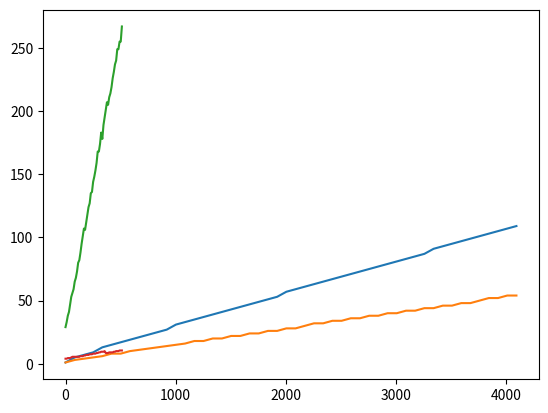

Write Python code to recreate this figure.
#!/usr/bin/env python3

import numpy as np
import matplotlib.pyplot as plt
from scipy.optimize import curve_fit




def simple_mod(t, f, ratio, modulation):
    return 127.*np.cos(2*np.pi*f*t+ 2*np.pi/65536. * modulation*127*np.cos(2*np.pi*ratio*f*t))

def double_mod(t,f,ratio1, modulation1, ratio2, modulation2):
    mod = simple_mod(t,f*ratio1,ratio2/ratio1, modulation2)
    return 127.*np.cos(2*np.pi*f*t+ 2*np.pi/65536* modulation1 * mod)


def lin_func(x,a):
    return a*x

def lin_intercept_func(x,a,b):
    return a*x+b

def max_alias(fft_freq, fft, ratio):
    return np.amax(fft_freq[np.abs(fft) > np.amax(np.abs(fft))/ratio_to_fund])


sampling = 500e3
length = 1
ratio_to_fund = 10

t = np.arange(0,length,1/sampling)
#y = np.cos(2*np.pi*t*1)

#plt.plot(t,simple_mod(t,2,1,4096))
#plt.plot(t,simple_mod(t,2,1,2048))
#plt.plot(t,double_mod(t,2,1,4096,0.5,128))
#plt.plot(t,double_mod(t,2,1,4096,1,128))
#plt.show()


#fft = np.fft.fft(simple_mod(t,440,2,1))
#fft = np.fft.fft(double_mod(t,440,2,1,1,0.1))
fft_freq = np.fft.fftfreq(len(t),1/sampling)

#plt.plot(fft_freq, np.abs(fft))
#plt.show()

#print("Max aliased generated: ", np.amax(fft_freq[np.abs(fft) > np.amax(np.abs(fft))/ratio_to_fund]))
#print("Max alias:", max_alias(fft_freq,fft,10))

"""
Model = 
f_alias/f0 = A*R1*M1*(1+B*R2*M2)

"""

##### Finding A (putting R2 at 0)

freq = 440 
maxx=[]
maxx2 = []

mod1 = np.linspace(0,4096)
for i in mod1:
    fft = np.fft.fft(double_mod(t,freq,2,i,0,0))
    maxx.append(max_alias(fft_freq,fft,10)/freq)
    fft = np.fft.fft(double_mod(t,freq,1,i,0,0))
    maxx2.append(max_alias(fft_freq,fft,10)/freq)
plt.plot(mod1, np.array(maxx) ) # should be a line of slope A*R1
plt.plot(mod1, np.array(maxx2) )
plt.show()

popt1, pcov1 = curve_fit(lin_func,mod1, maxx)
print("A=",popt1[0] / 2)

popt2, pcov2 = curve_fit(lin_func,mod1, maxx2)
print("A=",popt2[0] / 1)

A = popt2[0]


##### Finding B: f_a/f_0/(A*R1*M1) = 1 + B*R2*M2

mod2 = np.linspace(0, 512)

maxx=[]
maxx2 = []

for i in mod2:
    fft = np.fft.fft(double_mod(t,freq,2,1000,3,i))
    maxx.append(max_alias(fft_freq,fft,10)/freq)
    fft = np.fft.fft(double_mod(t,freq,1,200,0.5,i))
    maxx2.append(max_alias(fft_freq,fft,10)/freq)
plt.plot(mod2, np.array(maxx) ) ## should be a line of slope B*R2
plt.plot(mod2, np.array(maxx2) )
plt.show()

maxx = np.array(maxx)
maxx2 = np.array(maxx2)


popt1, pcov1 = curve_fit(lin_intercept_func,mod2, maxx / (A * 2 * 1000))
print("B=",popt1[0] / 3)
print(popt1[1])

popt1, pcov1 = curve_fit(lin_intercept_func,mod2, maxx2 / (A * 1 * 200))
print("B=",popt1[0] / 0.5)
print(popt1[1])
